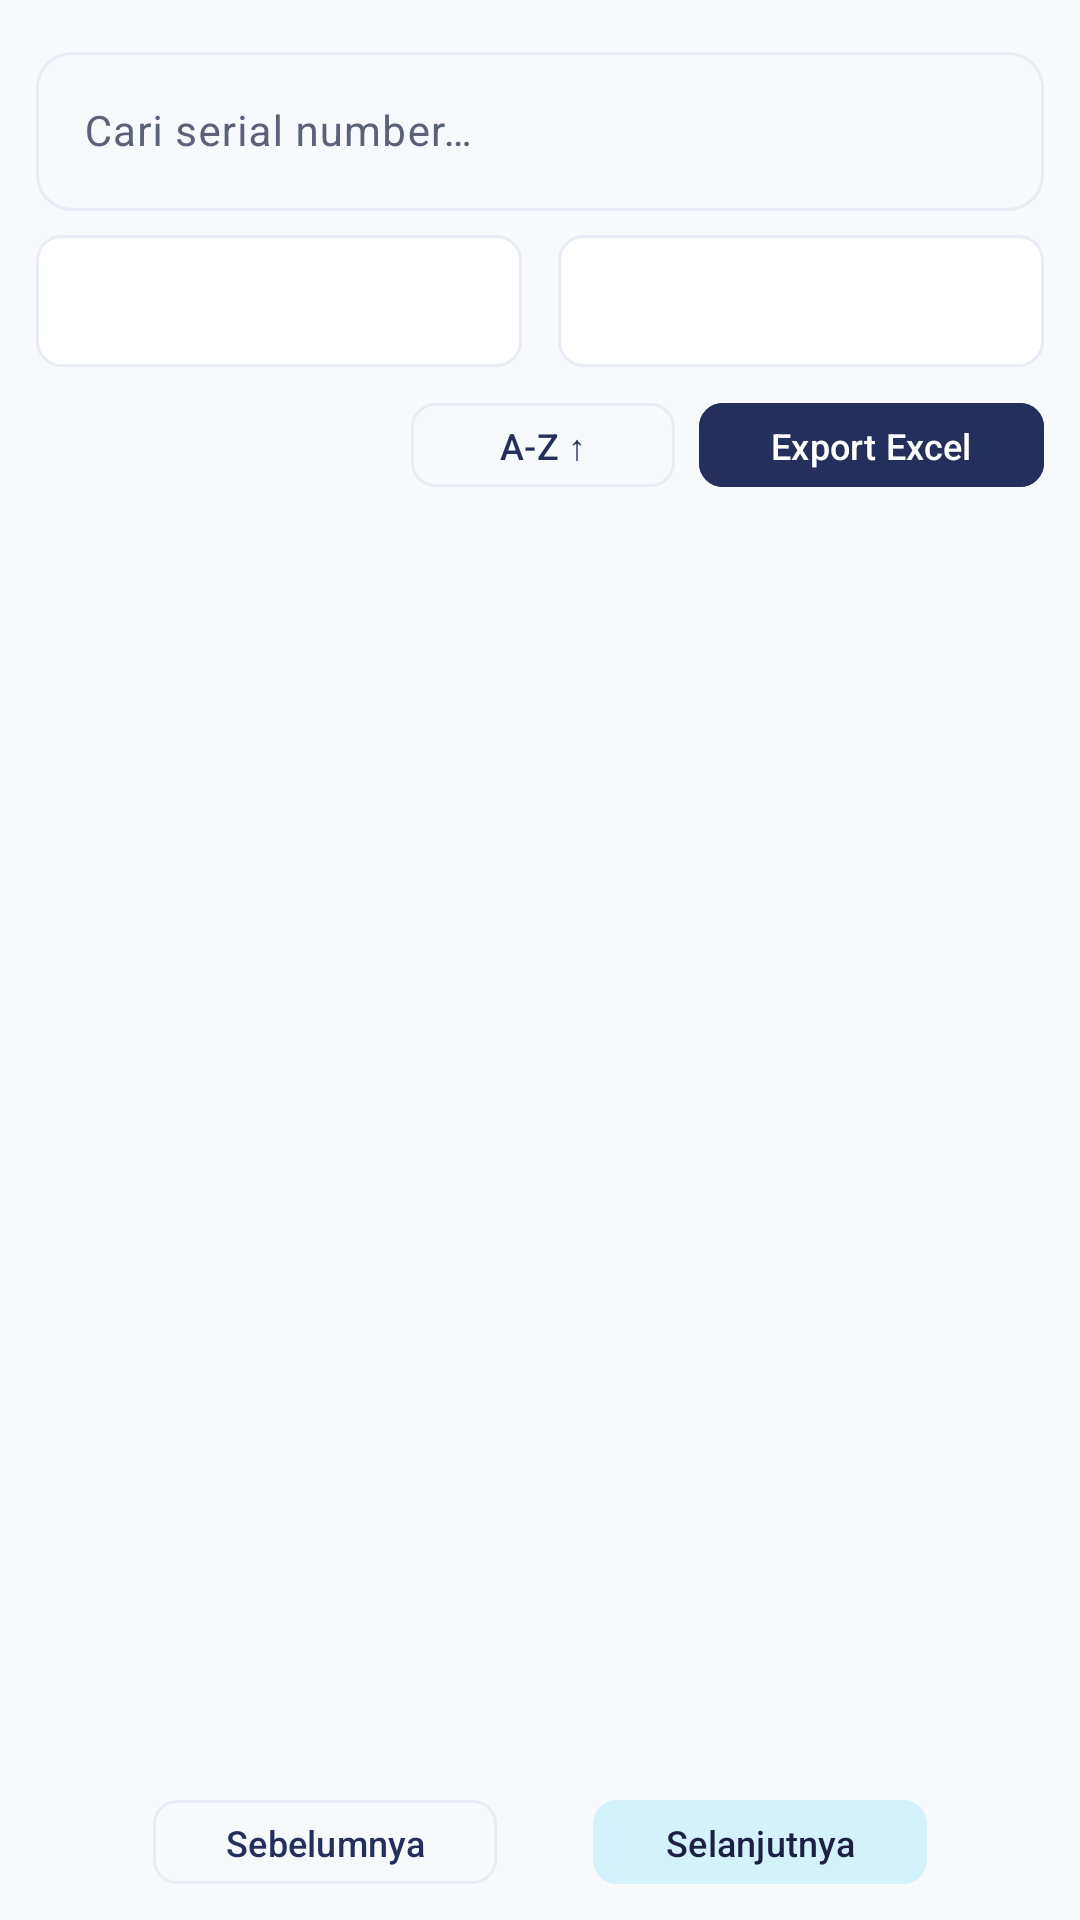

This screen was rendered from an Android layout file. Write that file and the resources it references.
<!-- AndroidManifest.xml: application theme Theme.CouponSystem -->
<!-- res/layout/tab_coupons.xml -->
<?xml version="1.0" encoding="utf-8"?>
<LinearLayout
    xmlns:android="http://schemas.android.com/apk/res/android"
    xmlns:app="http://schemas.android.com/apk/res-auto"
    android:layout_width="match_parent"
    android:layout_height="match_parent"
    android:orientation="vertical">

    
    <TextView
        android:id="@+id/tvCouponsDisabled"
        android:layout_width="match_parent"
        android:layout_height="wrap_content"
        android:text="@string/coupons_disabled"
        android:textSize="14sp"
        android:textColor="?colorOnSurfaceVariant"
        android:gravity="center"
        android:padding="32dp"
        android:visibility="gone" />

    
    <LinearLayout
        android:id="@+id/layoutFilters"
        android:layout_width="match_parent"
        android:layout_height="wrap_content"
        android:orientation="vertical"
        android:padding="12dp">

        <com.google.android.material.textfield.TextInputLayout
            android:layout_width="match_parent"
            android:layout_height="wrap_content"
            android:layout_marginBottom="8dp"
            style="@style/Widget.Material3.TextInputLayout.OutlinedBox"
            app:boxCornerRadiusTopStart="12dp"
            app:boxCornerRadiusTopEnd="12dp"
            app:boxCornerRadiusBottomStart="12dp"
            app:boxCornerRadiusBottomEnd="12dp"
            app:startIconDrawable="@drawable/ic_search"
            android:hint="@string/hint_search_coupon">
            <com.google.android.material.textfield.TextInputEditText
                android:id="@+id/etSearch"
                android:layout_width="match_parent"
                android:layout_height="wrap_content"
                android:inputType="text"
                android:textSize="14sp" />
        </com.google.android.material.textfield.TextInputLayout>

        <LinearLayout
            android:layout_width="match_parent"
            android:layout_height="wrap_content"
            android:orientation="horizontal"
            android:layout_marginBottom="8dp">

            <Spinner
                android:id="@+id/spinnerBatch"
                android:layout_width="0dp"
                android:layout_height="44dp"
                android:layout_weight="1"
                android:layout_marginEnd="6dp"
                android:background="@drawable/spinner_bg"
                android:paddingHorizontal="12dp" />

            <Spinner
                android:id="@+id/spinnerTier"
                android:layout_width="0dp"
                android:layout_height="44dp"
                android:layout_weight="1"
                android:layout_marginStart="6dp"
                android:background="@drawable/spinner_bg"
                android:paddingHorizontal="12dp" />
        </LinearLayout>

        <LinearLayout
            android:layout_width="match_parent"
            android:layout_height="wrap_content"
            android:orientation="horizontal"
            android:gravity="center_vertical">

            <Spinner
                android:id="@+id/spinnerPerPage"
                android:layout_width="wrap_content"
                android:layout_height="36dp"
                android:background="@drawable/spinner_bg"
                android:paddingHorizontal="12dp" />

            <View
                android:layout_width="0dp"
                android:layout_height="0dp"
                android:layout_weight="1" />

            <com.google.android.material.button.MaterialButton
                android:id="@+id/btnSort"
                android:layout_width="wrap_content"
                android:layout_height="36dp"
                android:text="@string/sort_asc"
                android:textSize="12sp"
                style="@style/Widget.Material3.Button.OutlinedButton"
                app:cornerRadius="8dp" />

            <com.google.android.material.button.MaterialButton
                android:id="@+id/btnExport"
                android:layout_width="wrap_content"
                android:layout_height="36dp"
                android:layout_marginStart="8dp"
                android:text="@string/btn_export_excel"
                android:textSize="12sp"
                app:icon="@drawable/ic_export"
                app:iconSize="16dp"
                app:cornerRadius="8dp"
                android:backgroundTint="@color/navy_700" />
        </LinearLayout>
    </LinearLayout>

    <com.google.android.material.progressindicator.LinearProgressIndicator
        android:id="@+id/progressCoupons"
        android:layout_width="match_parent"
        android:layout_height="wrap_content"
        android:indeterminate="true"
        android:visibility="gone"
        app:indicatorColor="@color/navy_700" />

    <androidx.recyclerview.widget.RecyclerView
        android:id="@+id/rvCoupons"
        android:layout_width="match_parent"
        android:layout_height="0dp"
        android:layout_weight="1"
        android:padding="12dp"
        android:clipToPadding="false" />

    
    <LinearLayout
        android:id="@+id/layoutPagination"
        android:layout_width="match_parent"
        android:layout_height="wrap_content"
        android:orientation="horizontal"
        android:gravity="center"
        android:padding="8dp">

        <com.google.android.material.button.MaterialButton
            android:id="@+id/btnPrev"
            android:layout_width="wrap_content"
            android:layout_height="36dp"
            android:text="@string/btn_previous"
            android:textSize="12sp"
            style="@style/Widget.Material3.Button.OutlinedButton"
            app:cornerRadius="8dp" />

        <TextView
            android:id="@+id/tvPageIndicator"
            android:layout_width="wrap_content"
            android:layout_height="wrap_content"
            android:layout_marginHorizontal="16dp"
            android:textSize="13sp"
            android:textColor="?colorOnSurfaceVariant" />

        <com.google.android.material.button.MaterialButton
            android:id="@+id/btnNext"
            android:layout_width="wrap_content"
            android:layout_height="36dp"
            android:text="@string/btn_next"
            android:textSize="12sp"
            style="@style/Widget.Material3.Button.TonalButton"
            app:cornerRadius="8dp" />
    </LinearLayout>
</LinearLayout>
<!-- resources referenced by this layout -->
<resources>
  <color name="navy_700">#FF242F5C</color>
  <!-- drawable spinner_bg (drawable) -->
  <?xml version="1.0" encoding="utf-8"?>
  <shape xmlns:android="http://schemas.android.com/apk/res/android"
      android:shape="rectangle">
      <solid android:color="?colorSurface" />
      <corners android:radius="8dp" />
      <stroke android:width="1dp" android:color="@color/card_stroke_light" />
      <padding android:left="4dp" android:right="4dp" />
  </shape>
  <string name="btn_export_excel">Export Excel</string>
  <string name="btn_next">Selanjutnya</string>
  <string name="btn_previous">Sebelumnya</string>
  <string name="coupons_disabled">Kupon belum tersedia. Status proyek masih draft.</string>
  <string name="hint_search_coupon">Cari serial number…</string>
  <string name="sort_asc">A-Z ↑</string>
  <style name="Theme.CouponSystem" parent="Theme.Material3.Light.NoActionBar">
          <item name="colorPrimary">@color/navy_700</item>
          <item name="colorOnPrimary">@color/white</item>
          <item name="colorPrimaryContainer">@color/navy_100</item>
          <item name="colorOnPrimaryContainer">@color/navy_900</item>
          <item name="colorSecondary">@color/sky_500</item>
          <item name="colorOnSecondary">@color/white</item>
          <item name="colorSecondaryContainer">@color/sky_100</item>
          <item name="colorOnSecondaryContainer">@color/navy_900</item>
          <item name="colorTertiary">@color/sky_600</item>
          <item name="colorOnTertiary">@color/white</item>
          <item name="colorError">@color/status_error_text</item>
          <item name="colorOnError">@color/white</item>
          <item name="android:colorBackground">@color/background_light</item>
          <item name="colorOnBackground">@color/on_surface_light</item>
          <item name="colorSurface">@color/surface_light</item>
          <item name="colorOnSurface">@color/on_surface_light</item>
          <item name="colorOnSurfaceVariant">@color/on_surface_variant_light</item>
          <item name="colorOutline">@color/card_stroke_light</item>
          <item name="android:statusBarColor">@color/navy_800</item>
          <item name="android:navigationBarColor">@color/surface_light</item>
          <item name="android:windowLightStatusBar" tools:targetApi="m">false</item>
      </style>
  <color name="card_stroke_light">#FFE8ECF5</color>
  <color name="white">#FFFFFFFF</color>
  <color name="navy_100">#FFC5CEE6</color>
  <color name="navy_900">#FF1B2044</color>
  <color name="sky_500">#FF3BB5E8</color>
  <color name="sky_100">#FFD4F2FC</color>
  <color name="sky_600">#FF2196C8</color>
  <color name="status_error_text">#FFC62828</color>
  <color name="background_light">#FFF8F9FC</color>
  <color name="on_surface_light">#FF1B2044</color>
  <color name="surface_light">#FFFFFFFF</color>
  <color name="on_surface_variant_light">#FF5A6178</color>
  <color name="navy_800">#FF1E2750</color>
</resources>
